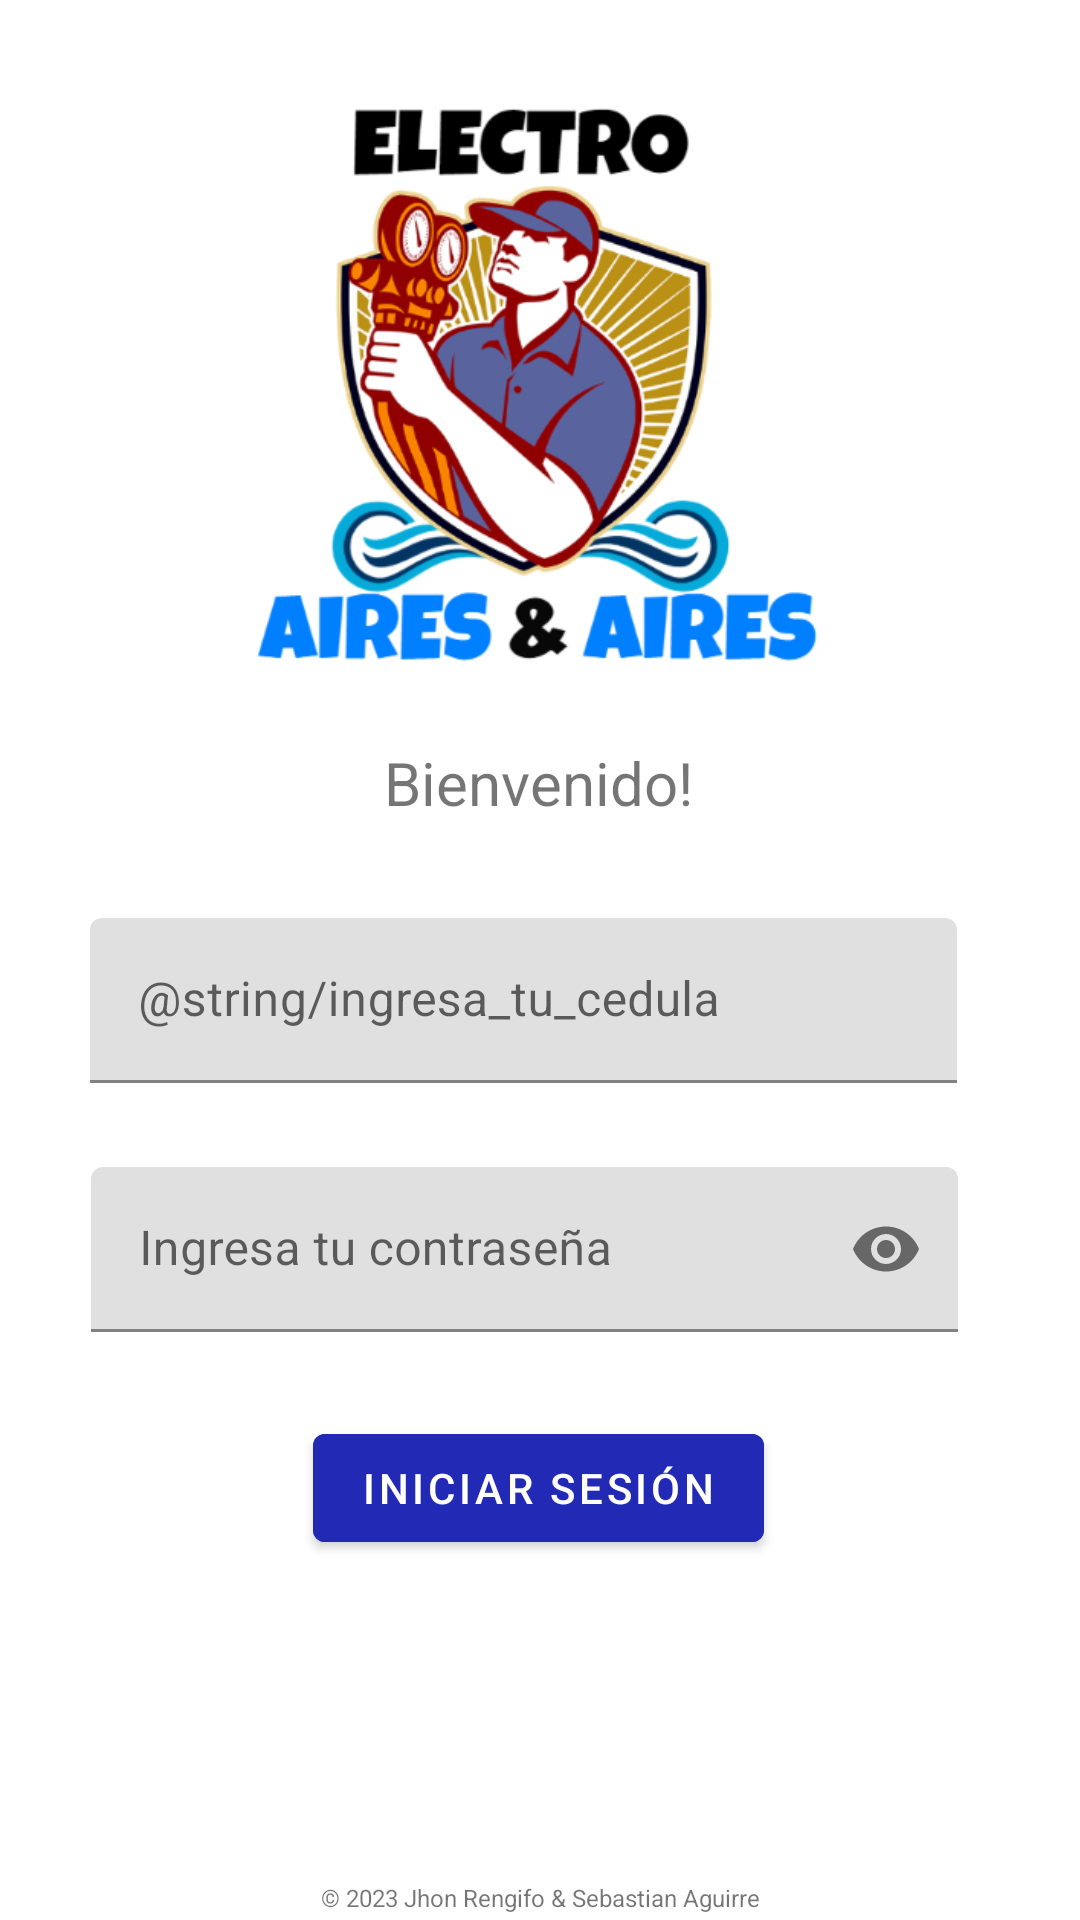

Android layout source for this screen:
<!-- AndroidManifest.xml: application theme Theme.ElectroAires -->
<!-- res/layout/activity_main.xml -->
<?xml version="1.0" encoding="utf-8"?>
<androidx.constraintlayout.widget.ConstraintLayout xmlns:android="http://schemas.android.com/apk/res/android"
    xmlns:app="http://schemas.android.com/apk/res-auto"
    xmlns:tools="http://schemas.android.com/tools"
    android:layout_width="match_parent"
    android:layout_height="match_parent"
    tools:context=".ui.MainActivity">

    <ImageView
        android:id="@+id/logoInicio"
        android:layout_width="308dp"
        android:layout_height="0dp"
        android:layout_marginTop="29dp"
        android:layout_marginBottom="397dp"
        android:contentDescription="@string/logoinicio"
        app:layout_constraintBottom_toTopOf="@+id/textView"
        app:layout_constraintEnd_toEndOf="parent"
        app:layout_constraintHorizontal_bias="0.495"
        app:layout_constraintStart_toStartOf="parent"
        app:layout_constraintTop_toTopOf="parent"
        app:srcCompat="@drawable/logoelectroaires" />

    <TextView
        android:id="@+id/textViewBienvenido"
        android:layout_width="wrap_content"
        android:layout_height="wrap_content"
        android:layout_marginBottom="24dp"
        android:text="@string/bienvenido"
        android:textSize="20sp"
        app:layout_constraintBottom_toTopOf="@+id/textInputLayout2"
        app:layout_constraintEnd_toEndOf="parent"
        app:layout_constraintHorizontal_bias="0.498"
        app:layout_constraintStart_toStartOf="parent"
        app:layout_constraintTop_toTopOf="parent"
        app:layout_constraintVertical_bias="0.97" />

    <Button
        android:id="@+id/buttonIniciarSesion"
        android:layout_width="wrap_content"
        android:layout_height="wrap_content"
        android:layout_marginBottom="120dp"
        android:backgroundTint="@color/blue_200"
        android:text="@string/iniciar_sesi_n"
        android:textColor="@color/white"
        app:layout_constraintBottom_toBottomOf="parent"
        app:layout_constraintEnd_toEndOf="parent"
        app:layout_constraintHorizontal_bias="0.498"
        app:layout_constraintStart_toStartOf="parent"
        tools:ignore="TextContrastCheck" />

    

    <com.google.android.material.textfield.TextInputLayout
        android:id="@+id/textInputLayout"
        android:layout_width="300dp"
        android:layout_height="55dp"
        android:layout_marginBottom="28dp"
        app:endIconMode="password_toggle"
        app:layout_constraintBottom_toTopOf="@+id/buttonIniciarSesion"
        app:layout_constraintEnd_toEndOf="parent"
        app:layout_constraintHorizontal_bias="0.504"
        app:layout_constraintStart_toStartOf="parent">

        <com.google.android.material.textfield.TextInputEditText
            android:id="@+id/textInputPassword"
            android:layout_width="289dp"
            android:layout_height="55dp"
            android:layout_marginBottom="28dp"
            android:hint="@string/ingresa_tu_contrase_a"
            android:inputType="textPassword"/>
    </com.google.android.material.textfield.TextInputLayout>

    <com.google.android.material.textfield.TextInputLayout
        android:id="@+id/textInputLayout2"
        android:layout_width="300dp"
        android:layout_height="55dp"
        android:layout_marginBottom="28dp"
        app:layout_constraintBottom_toTopOf="@+id/textInputLayout"
        app:layout_constraintEnd_toEndOf="parent"
        app:layout_constraintStart_toStartOf="parent">

        <com.google.android.material.textfield.TextInputEditText
            android:id="@+id/textInputEmail"
            android:layout_width="289dp"
            android:layout_height="wrap_content"
            android:hint="@string/ingresa_tu_cedula"
            android:inputType="number"
            android:textColorHint="#616161"
            tools:ignore="TextContrastCheck,TextContrastCheck"
            android:maxLength="10"/>
    </com.google.android.material.textfield.TextInputLayout>

    <ProgressBar
        android:id="@+id/progressBar"
        android:layout_width="wrap_content"
        android:layout_height="wrap_content"
        android:layout_gravity="center"
        app:layout_constraintBottom_toTopOf="@+id/textView"
        app:layout_constraintEnd_toEndOf="parent"
        app:layout_constraintStart_toStartOf="parent"
        app:layout_constraintTop_toBottomOf="@+id/buttonIniciarSesion"
        tools:ignore="MissingConstraints"
        android:indeterminateTint="@color/blue_200"/>

    <TextView
        android:id="@+id/textView"
        android:layout_width="wrap_content"
        android:layout_height="wrap_content"
        android:layout_marginBottom="2dp"
        android:text="@string/_2023_jhon_rengifo_sebastian_aguirre"
        android:textSize="8sp"
        app:layout_constraintBottom_toBottomOf="parent"
        app:layout_constraintEnd_toEndOf="parent"
        app:layout_constraintStart_toStartOf="parent"
        app:layout_constraintTop_toBottomOf="@+id/logoInicio"
        tools:ignore="SmallSp" />

</androidx.constraintlayout.widget.ConstraintLayout>
<!-- resources referenced by this layout -->
<resources>
  <color name="blue_200">#2229B5</color>
  <color name="white">#FFFFFFFF</color>
  <!-- drawable logoelectroaires: png bitmap (drawable, 602896 bytes) -->
  <string name="_2023_jhon_rengifo_sebastian_aguirre">© 2023 Jhon Rengifo &amp; Sebastian Aguirre</string>
  <string name="bienvenido">Bienvenido!</string>
  <string name="ingresa_tu_contrase_a">Ingresa tu contraseña</string>
  <string name="iniciar_sesi_n">Iniciar Sesión</string>
  <string name="logoinicio">logoInicio</string>
  <string name="recuperar_contrase_a">Recuperar Contraseña</string>
  <style name="Theme.ElectroAires" parent="Theme.MaterialComponents.DayNight.DarkActionBar">
          
          <item name="colorPrimary">@color/purple_500</item>
          <item name="colorPrimaryVariant">@color/purple_700</item>
          <item name="colorOnPrimary">@color/white</item>
          
          <item name="colorSecondary">@color/teal_200</item>
          <item name="colorSecondaryVariant">@color/teal_700</item>
          <item name="colorOnSecondary">@color/black</item>
          
          <item name="android:statusBarColor" tools:targetApi="l">?attr/colorPrimaryVariant</item>
          
      </style>
  <color name="teal_200">#FF03DAC5</color>
  <color name="teal_700">#FF018786</color>
  <color name="black">#FF000000</color>
  <!-- not gathered from this repository: default colours our renderer supplied (Android Studio template values) -->
  <color name="purple_500">#FF6200EE</color>
  <color name="purple_700">#FF3700B3</color>
</resources>
